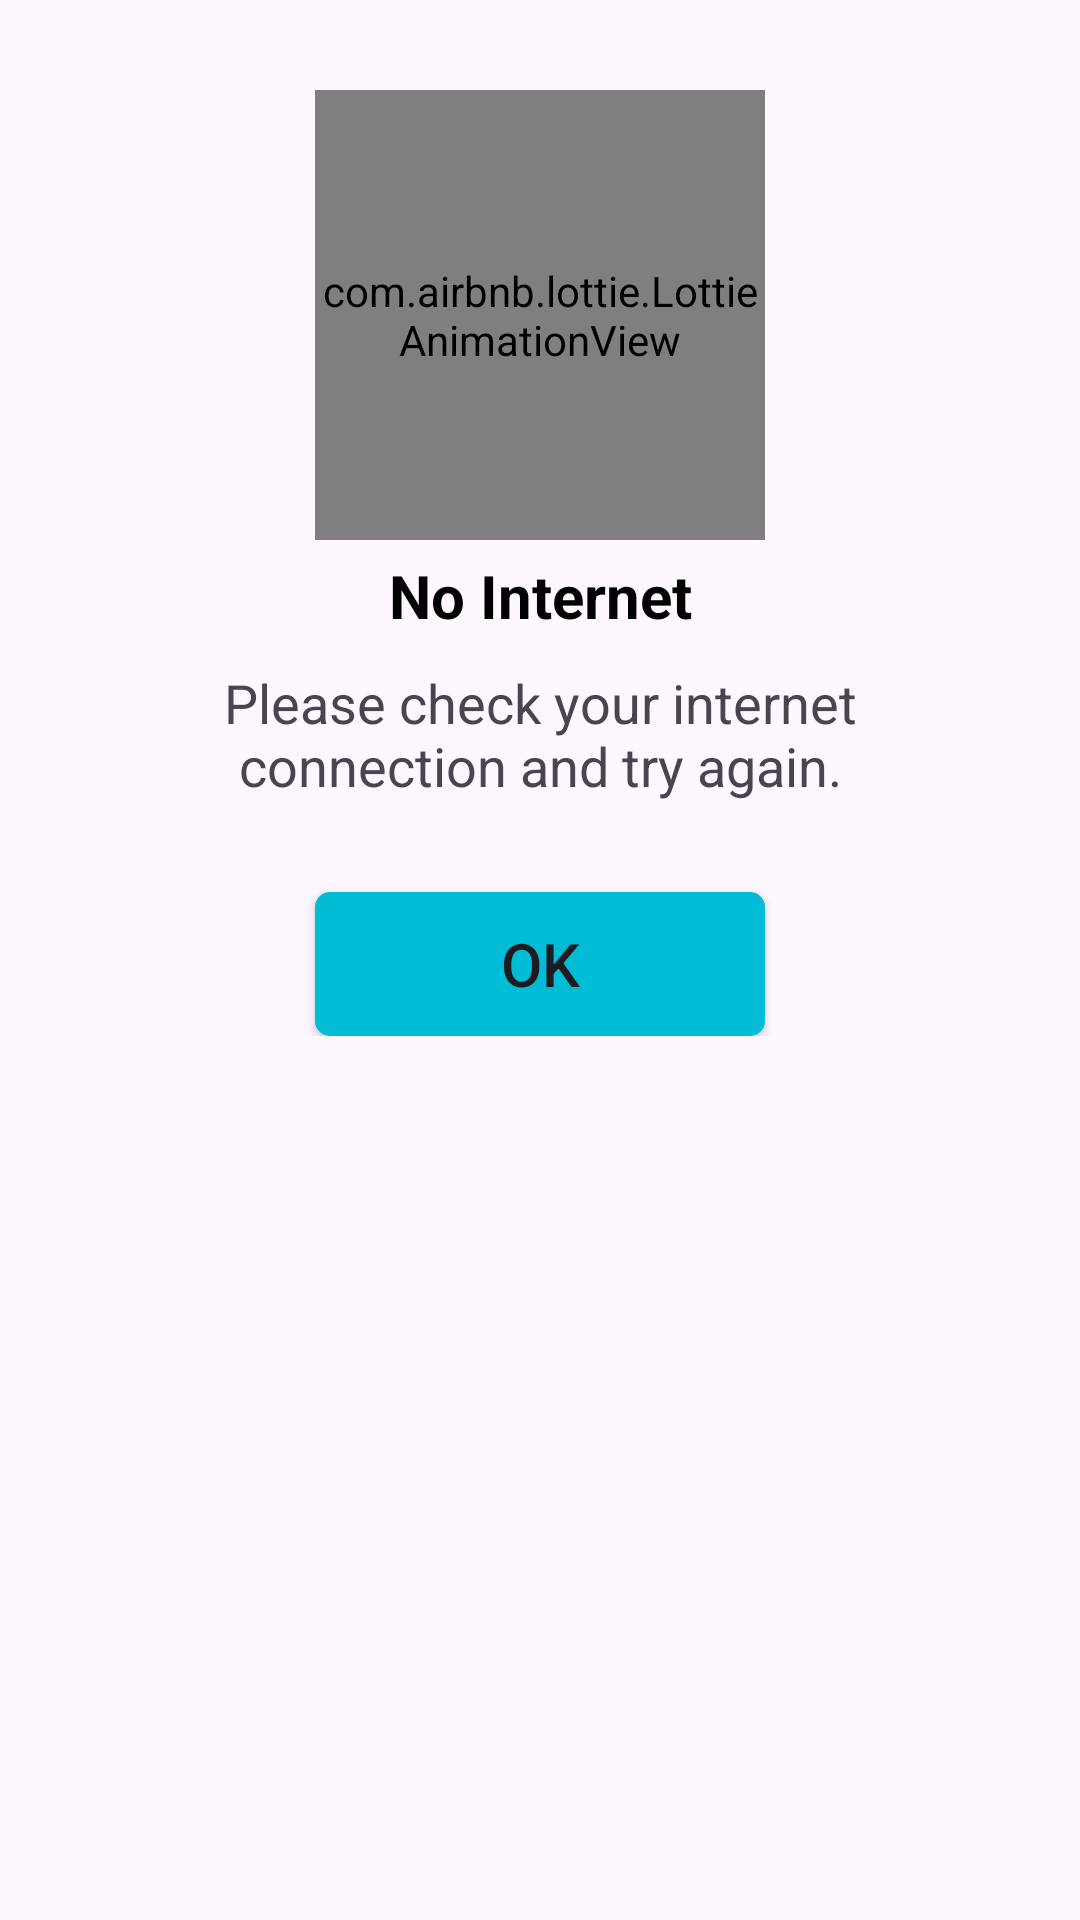

Layout XML and referenced resources for this Android screen:
<!-- AndroidManifest.xml: application theme Theme.OnlinePurchase -->
<!-- res/layout/alertdialog_layout.xml -->
<?xml version="1.0" encoding="utf-8"?>
<LinearLayout xmlns:android="http://schemas.android.com/apk/res/android"
    xmlns:tools="http://schemas.android.com/tools"
    xmlns:app="http://schemas.android.com/apk/res-auto"
    android:orientation="vertical"
    android:layout_width="match_parent"
    android:layout_height="match_parent"
    >

    <LinearLayout
        android:layout_width="match_parent"
        android:layout_height="wrap_content"
        android:gravity="center"
        android:background="@drawable/custom_alertdialog"
        android:orientation="vertical"
        android:layout_margin="10dp"
        android:elevation="5dp"
        android:padding="20dp"
        >

        <com.airbnb.lottie.LottieAnimationView
            android:id="@+id/animationView"
            android:layout_width="150dp"
            android:layout_height="150dp"
            app:lottie_rawRes="@raw/lottieanimation"
            app:lottie_autoPlay="true"
            app:lottie_loop="true"/>

        <TextView
            android:layout_width="match_parent"
            android:layout_height="wrap_content"
            android:layout_marginTop="5dp"
            android:text="No Internet"
            android:gravity="center"
            android:textSize="20sp"
            android:textStyle="bold"
            android:textColor="@color/black"
            />

        <TextView
            android:layout_width="match_parent"
            android:layout_height="wrap_content"
            android:text="Please check your internet connection and try again."
            android:textSize="18sp"
            android:gravity="center"
            android:layout_marginTop="10dp"/>

        <androidx.appcompat.widget.AppCompatButton
            android:id="@+id/buttonOk"
            android:layout_width="150dp"
            android:layout_height="wrap_content"
            android:layout_marginTop="30dp"
            android:background="@drawable/custom_button"
            android:text="OK"
            android:textSize="20sp"
            />

    </LinearLayout>

</LinearLayout>
<!-- resources referenced by this layout -->
<resources>
  <!-- drawable custom_button (drawable) -->
  <?xml version="1.0" encoding="utf-8"?>
  <ripple xmlns:android="http://schemas.android.com/apk/res/android"
      android:color="#4CAF50">
  
  
      <item>
          <selector>
              <item android:state_enabled="true">
                  <shape android:shape="rectangle">
                      <solid android:color="#00BCD4"/>
                      <corners android:radius="5dp"/>
                  </shape>
              </item>
              <item android:state_enabled="false">
                  <shape android:shape="rectangle">
                      <solid android:color="#26000000"/>
                      <corners android:radius="5dp"/>
                  </shape>
              </item>
          </selector>
  
      </item>
  
  
  </ripple>
  <style name="Theme.OnlinePurchase" parent="Base.Theme.OnlinePurchase" />
  <style name="Base.Theme.OnlinePurchase" parent="Theme.Material3.DayNight.NoActionBar">
          
          
      </style>
  <!-- not gathered from this repository: default colours our renderer supplied (Android Studio template values) -->
  <color name="black">#FF000000</color>
</resources>
